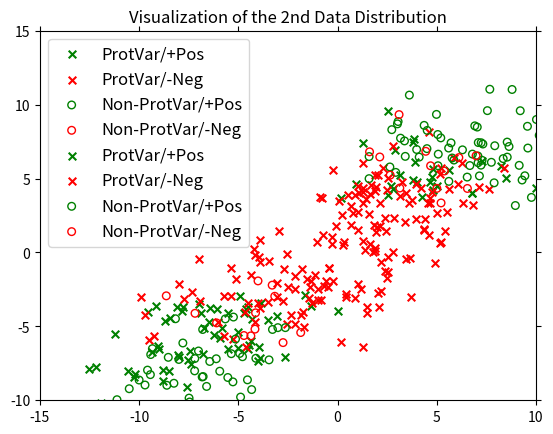

The script that saved this image:
import math, os
import random
import pandas as pd
import numpy as np
import matplotlib.pyplot as plt
from random import seed, shuffle
from scipy.stats import multivariate_normal

SEED = 1122334455
seed(SEED)  # set the random seed so that the random permutations can be reproduced again
np.random.seed(SEED)


def gen_gaussian(mean_in, cov_in, class_label, n):
    """
    :param mean_in: Mean of the distribution
    :param cov_in: Covariance matrix
    :param class_label: 0 or 1
    :param n: number of samples
    :return: multivariate_gaussian (nv), feature_vector (X), label_vector (y)
    """
    nv = multivariate_normal(mean=mean_in, cov=cov_in)
    X = nv.rvs(n)
    y = np.ones(n, dtype=float) * class_label

    return nv, X, y


def gen_gaussian_task(mu1, sigma1, mu2, sigma2, disc_factor):
    """
    :param disc_factor: this factor controls the correlation between z and y
    :return: data feature X, data labels y, sensitive variables z
    """
    nv1, X1, y1 = gen_gaussian(mu1, sigma1, 1, int(n_samples / 2))  # positive class
    nv2, X2, y2 = gen_gaussian(mu2, sigma2, 0, int(n_samples / 2))  # negative class

    # join the posisitve and negative class clusters
    X = np.vstack((X1, X2))
    y = np.hstack((y1, y2))

    # shuffle the data
    perm = list(range(0, n_samples))
    shuffle(perm)
    X = X[perm]
    y = y[perm]

    rotation_mult = np.array(
        [[math.cos(disc_factor), -math.sin(disc_factor)], [math.sin(disc_factor), math.cos(disc_factor)]])
    X_aux = np.dot(X, rotation_mult)

    z = []  # this array holds the sensitive feature value
    for i in range(0, len(X)):
        x = X_aux[i]
        # probability for each cluster that the point belongs to it
        p1 = nv1.pdf(x)
        p2 = nv2.pdf(x)
        # normalize the probabilities from 0 to 1
        s = p1 + p2
        p1 = p1 / s
        p2 = p2 / s
        r = np.random.uniform()  # generate a random number from 0 to 1
        if r < p1:  # the first cluster is the positive class
            z.append(1.0)  # 1.0 means its male
        else:
            z.append(0.0)  # 0.0 means its female
    z = np.array(z)

    return X, y, z


def data_noraml_save(X, y, z, task_ind):
    """
    :param X: data feature matrix
    :param y: data labels
    :param z: sensitive variables
    :param task_ind: task index
    """
    title = ["z", "y", "x1", "x2"]
    zy = np.column_stack((z, y))
    task = np.column_stack((zy, X))
    task = pd.DataFrame(task, columns=title)

    task_norm = (task - task.mean()) / task.std()
    task_norm['z'] = task['z']
    task_norm['y'] = task['y']

    task_norm_0 = task_norm[task_norm['y'] == 0]
    task_norm_1 = task_norm[task_norm['y'] == 1]

    save_folder = save + '/task' + str(task_ind + 1)
    if not os.path.exists(save_folder):
        os.makedirs(save_folder)

    if task_norm_0.isnull().values.any():
        print("task_neg %s contains missing values." % (task_ind + 1))
    task_norm_0.to_csv(save_folder + '/neg.csv', index=False)
    if task_norm_1.isnull().values.any():
        print("task_pos %s contains missing values." % (task_ind + 1))
    task_norm_1.to_csv(save_folder + '/pos.csv', index=False)


def plot_data(X, y, z, num_to_draw, title):
    x_draw = X[:num_to_draw]
    y_draw = y[:num_to_draw]
    z_draw = z[:num_to_draw]

    X_z_0 = x_draw[z_draw == 0.0]
    X_z_1 = x_draw[z_draw == 1.0]
    y_z_0 = y_draw[z_draw == 0.0]
    y_z_1 = y_draw[z_draw == 1.0]

    plt.scatter(X_z_0[y_z_0 == 1.0][:, 0], X_z_0[y_z_0 == 1.0][:, 1], color='green', marker='x', s=30, linewidth=1.5,
                label="ProtVar/+Pos")
    plt.scatter(X_z_0[y_z_0 == 0.0][:, 0], X_z_0[y_z_0 == 0.0][:, 1], color='red', marker='x', s=30, linewidth=1.5,
                label="ProtVar/-Neg")
    plt.scatter(X_z_1[y_z_1 == 1.0][:, 0], X_z_1[y_z_1 == 1.0][:, 1], color='green', marker='o', facecolors='none',
                s=30, label="Non-ProtVar/+Pos")
    plt.scatter(X_z_1[y_z_1 == 0.0][:, 0], X_z_1[y_z_1 == 0.0][:, 1], color='red', marker='o', facecolors='none', s=30,
                label="Non-ProtVar/-Neg")

    plt.tick_params(axis='x', which='both', bottom='off', top='off',
                    labelbottom='off')  # dont need the ticks to see the data distribution
    plt.tick_params(axis='y', which='both', left='off', right='off', labelleft='off')
    plt.legend(loc=2, fontsize=12)
    plt.xlim((-15, 10))
    plt.ylim((-10, 15))
    plt.title(title)
    # plt.savefig("img/data.png")
    plt.show()


def generate_one_task(task_ind):
    """
    :param task_ind: task index
    :param plot_data: True or False, default value is False
    :return: saved synthetic task (type=None)

    Code for generating the synthetic data.
    We will have two non-sensitive features and one sensitive feature.
    A sensitive feature value of 0.0 means the example is considered to be in protected group (e.g., female) and 1.0 means it's in non-protected group (e.g., male).
    """

    # Generate tasks from the 1st distribution
    if task_ind + 1 <= num_tasks / 2:
        mu1, sigma1 = [-7, -7], [[5, 1], [1, 5]]
        mu2, sigma2 = [-3, -3], [[10, 1], [1, 3]]
        X1, y1, z1 = gen_gaussian_task(mu1, sigma1, mu2, sigma2, disc_factor=math.pi / 8.0)
        data_noraml_save(X1, y1, z1, task_ind)
    # Generate tasks from the 2nd distribution
    else:
        mu3, sigma3 = [7, 7], [[10, 1], [1, 3]]
        mu4, sigma4 = [3, 3], [[5, 1], [1, 5]]
        X2, y2, z2 = gen_gaussian_task(mu3, sigma3, mu4, sigma4, disc_factor=math.pi / 16.0)
        data_noraml_save(X2, y2, z2, task_ind)

    # visualize the 1st and the 2nd data distribution using 200 data samples
    if task_ind == 0:
        plot_data(X1, y1, z1, 200, "Visualization of the 1st Data Distribution")
    if task_ind + 1 == num_tasks:
        plot_data(X2, y2, z2, 200, "Visualization of the 2nd Data Distribution")


def generate_tasks(save, num_tasks):
    """
    :param save: save directory
    :param num_tasks: number of tasks
    :return: call the function iteratively to generate single synthetic task
    """
    if not os.path.exists(save):
        os.makedirs(save)
    for i in range(num_tasks):
        if i == 0:
            print("================================ 1st Distribution ================================")
        if i + 1 == num_tasks / 2:
            print("================================ 2nd Distribution ================================")
        if i % 1 == 0:
            print("generating task: ", i + 1)

        generate_one_task(i)


if __name__ == "__main__":
    save = r"./data/data/syn_cls_tiny"
    n_samples = 300  # generate these many data points per task
    num_tasks = 64

    generate_tasks(save, num_tasks)
